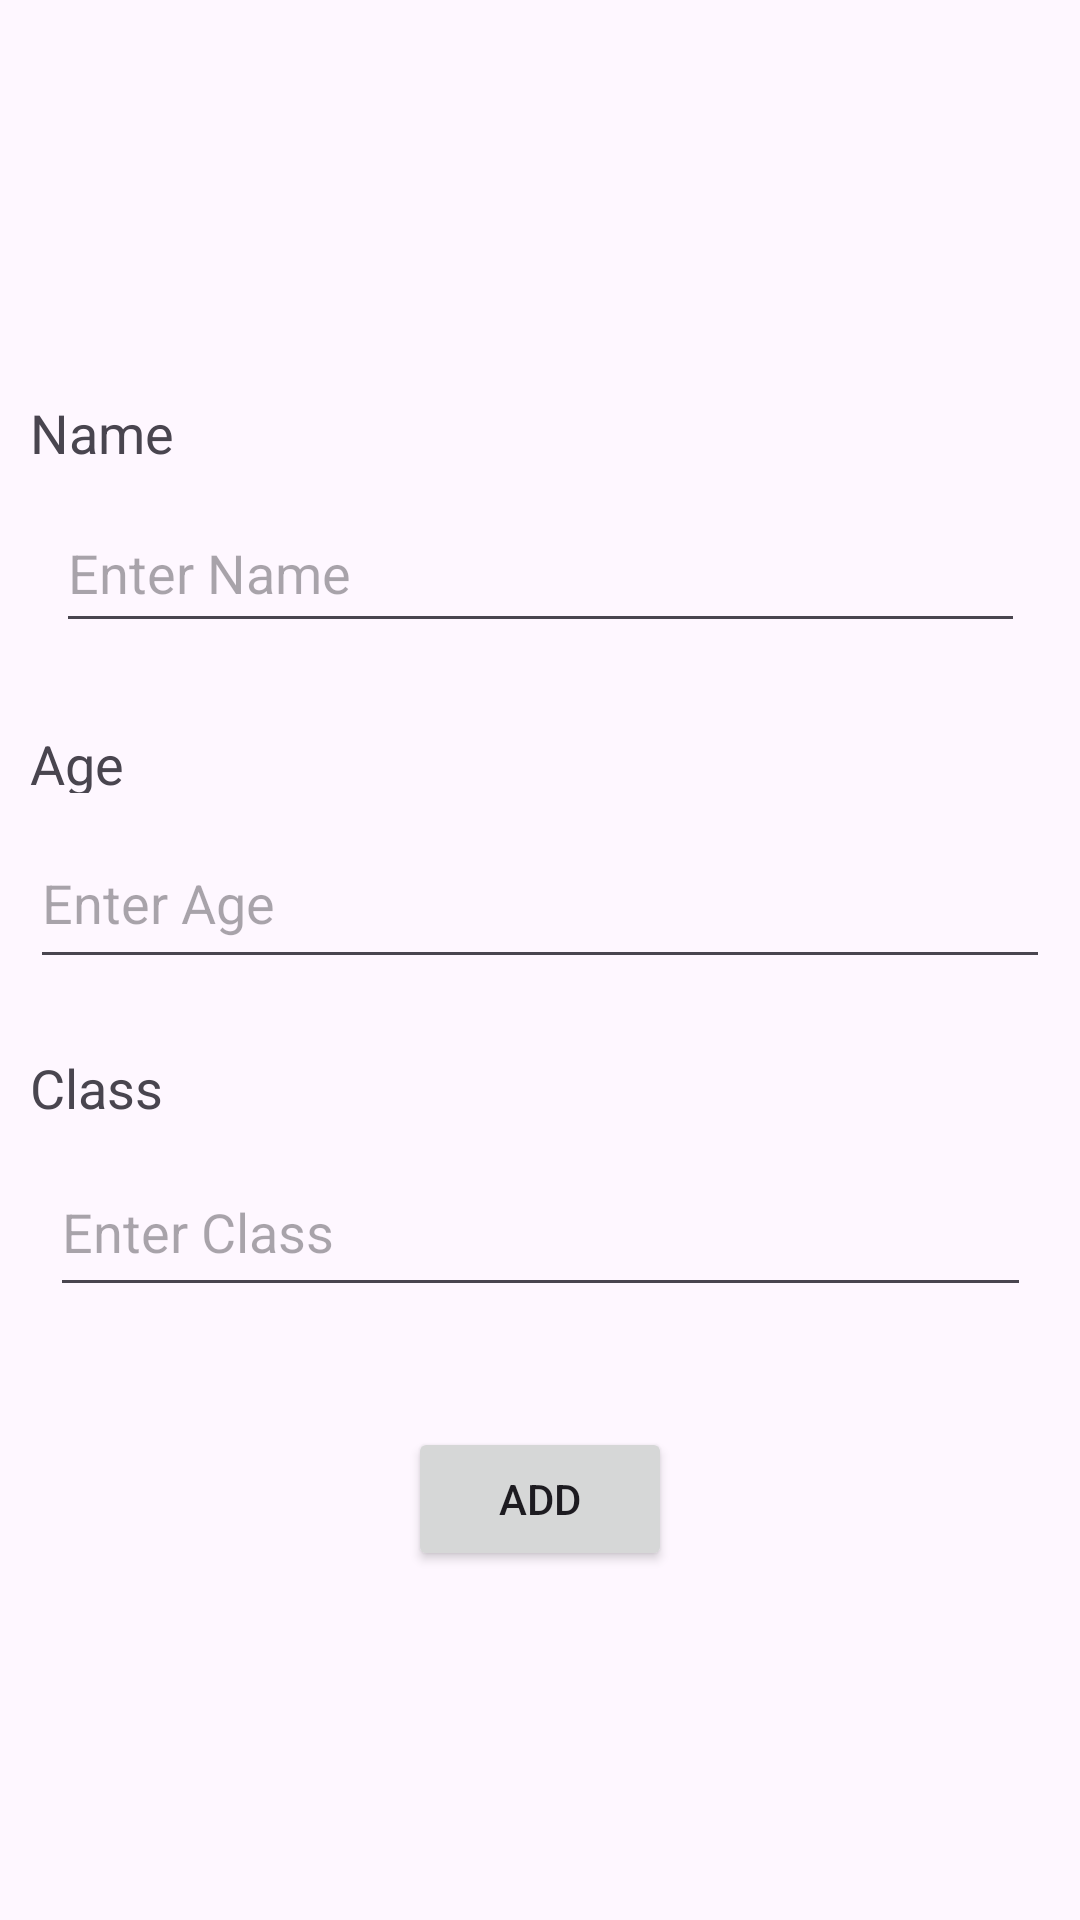

The Android layout XML behind this screen, and the referenced resources:
<!-- AndroidManifest.xml: application theme Theme.MadrasaTaskManager -->
<!-- res/layout/activity_main2.xml -->
<?xml version="1.0" encoding="utf-8"?>
<androidx.constraintlayout.widget.ConstraintLayout xmlns:android="http://schemas.android.com/apk/res/android"
    xmlns:app="http://schemas.android.com/apk/res-auto"
    xmlns:tools="http://schemas.android.com/tools"
    android:layout_width="match_parent"
    android:layout_height="match_parent"
    tools:context=".MainActivity2">

    <TextView
        android:id="@+id/textViewName"
        android:layout_width="wrap_content"
        android:layout_height="wrap_content"
        android:layout_marginStart="10dp"
        android:layout_marginTop="132dp"
        android:text="Name"
        android:textSize="18sp"
        app:layout_constraintEnd_toStartOf="@+id/editTextName"
        app:layout_constraintHorizontal_bias="0.0"
        app:layout_constraintStart_toStartOf="parent"
        app:layout_constraintTop_toTopOf="parent" />

    <EditText
        android:id="@+id/editTextName"
        android:layout_width="323dp"
        android:layout_height="50dp"
        android:layout_marginTop="8dp"
        android:hint="Enter Name"
        app:layout_constraintTop_toBottomOf="@+id/textViewName"
        app:layout_constraintStart_toStartOf="parent"
        app:layout_constraintEnd_toEndOf="parent" />

    <TextView
        android:id="@+id/textViewAge"
        android:layout_width="53dp"
        android:layout_height="22dp"
        android:layout_marginStart="10dp"
        android:layout_marginTop="28dp"
        android:text="Age"
        android:textSize="18sp"
        app:layout_constraintEnd_toStartOf="@+id/editTextAge"
        app:layout_constraintHorizontal_bias="0.0"
        app:layout_constraintStart_toStartOf="parent"
        app:layout_constraintTop_toBottomOf="@+id/editTextName" />

    <EditText
        android:id="@+id/editTextAge"
        android:layout_width="340dp"
        android:layout_height="54dp"
        android:layout_marginTop="8dp"
        android:hint="Enter Age"
        android:inputType="number"
        app:layout_constraintTop_toBottomOf="@+id/textViewAge"
        app:layout_constraintStart_toStartOf="parent"
        app:layout_constraintEnd_toEndOf="parent" />

    <TextView
        android:id="@+id/textViewClass"
        android:layout_width="wrap_content"
        android:layout_height="wrap_content"
        android:layout_marginStart="10dp"
        android:layout_marginTop="24dp"
        android:text="Class"
        android:textSize="18sp"
        app:layout_constraintEnd_toStartOf="@+id/editTextClass"
        app:layout_constraintHorizontal_bias="0.0"
        app:layout_constraintStart_toStartOf="parent"
        app:layout_constraintTop_toBottomOf="@+id/editTextAge" />

    <EditText
        android:id="@+id/editTextClass"
        android:layout_width="327dp"
        android:layout_height="53dp"
        android:layout_marginTop="8dp"
        android:hint="Enter Class"
        android:inputType="number"
        app:layout_constraintTop_toBottomOf="@+id/textViewClass"
        app:layout_constraintStart_toStartOf="parent"
        app:layout_constraintEnd_toEndOf="parent" />

    <Button
        android:id="@+id/buttonSubmit"
        android:layout_width="wrap_content"
        android:layout_height="wrap_content"
        android:layout_marginTop="40dp"
        android:text="Add"
        app:layout_constraintTop_toBottomOf="@+id/editTextClass"
        app:layout_constraintStart_toStartOf="parent"
        app:layout_constraintEnd_toEndOf="parent" />

</androidx.constraintlayout.widget.ConstraintLayout>
<!-- resources referenced by this layout -->
<resources>
  <style name="Theme.MadrasaTaskManager" parent="Base.Theme.MadrasaTaskManager" />
  <style name="Base.Theme.MadrasaTaskManager" parent="Theme.Material3.DayNight.NoActionBar">
          
          
      </style>
</resources>
